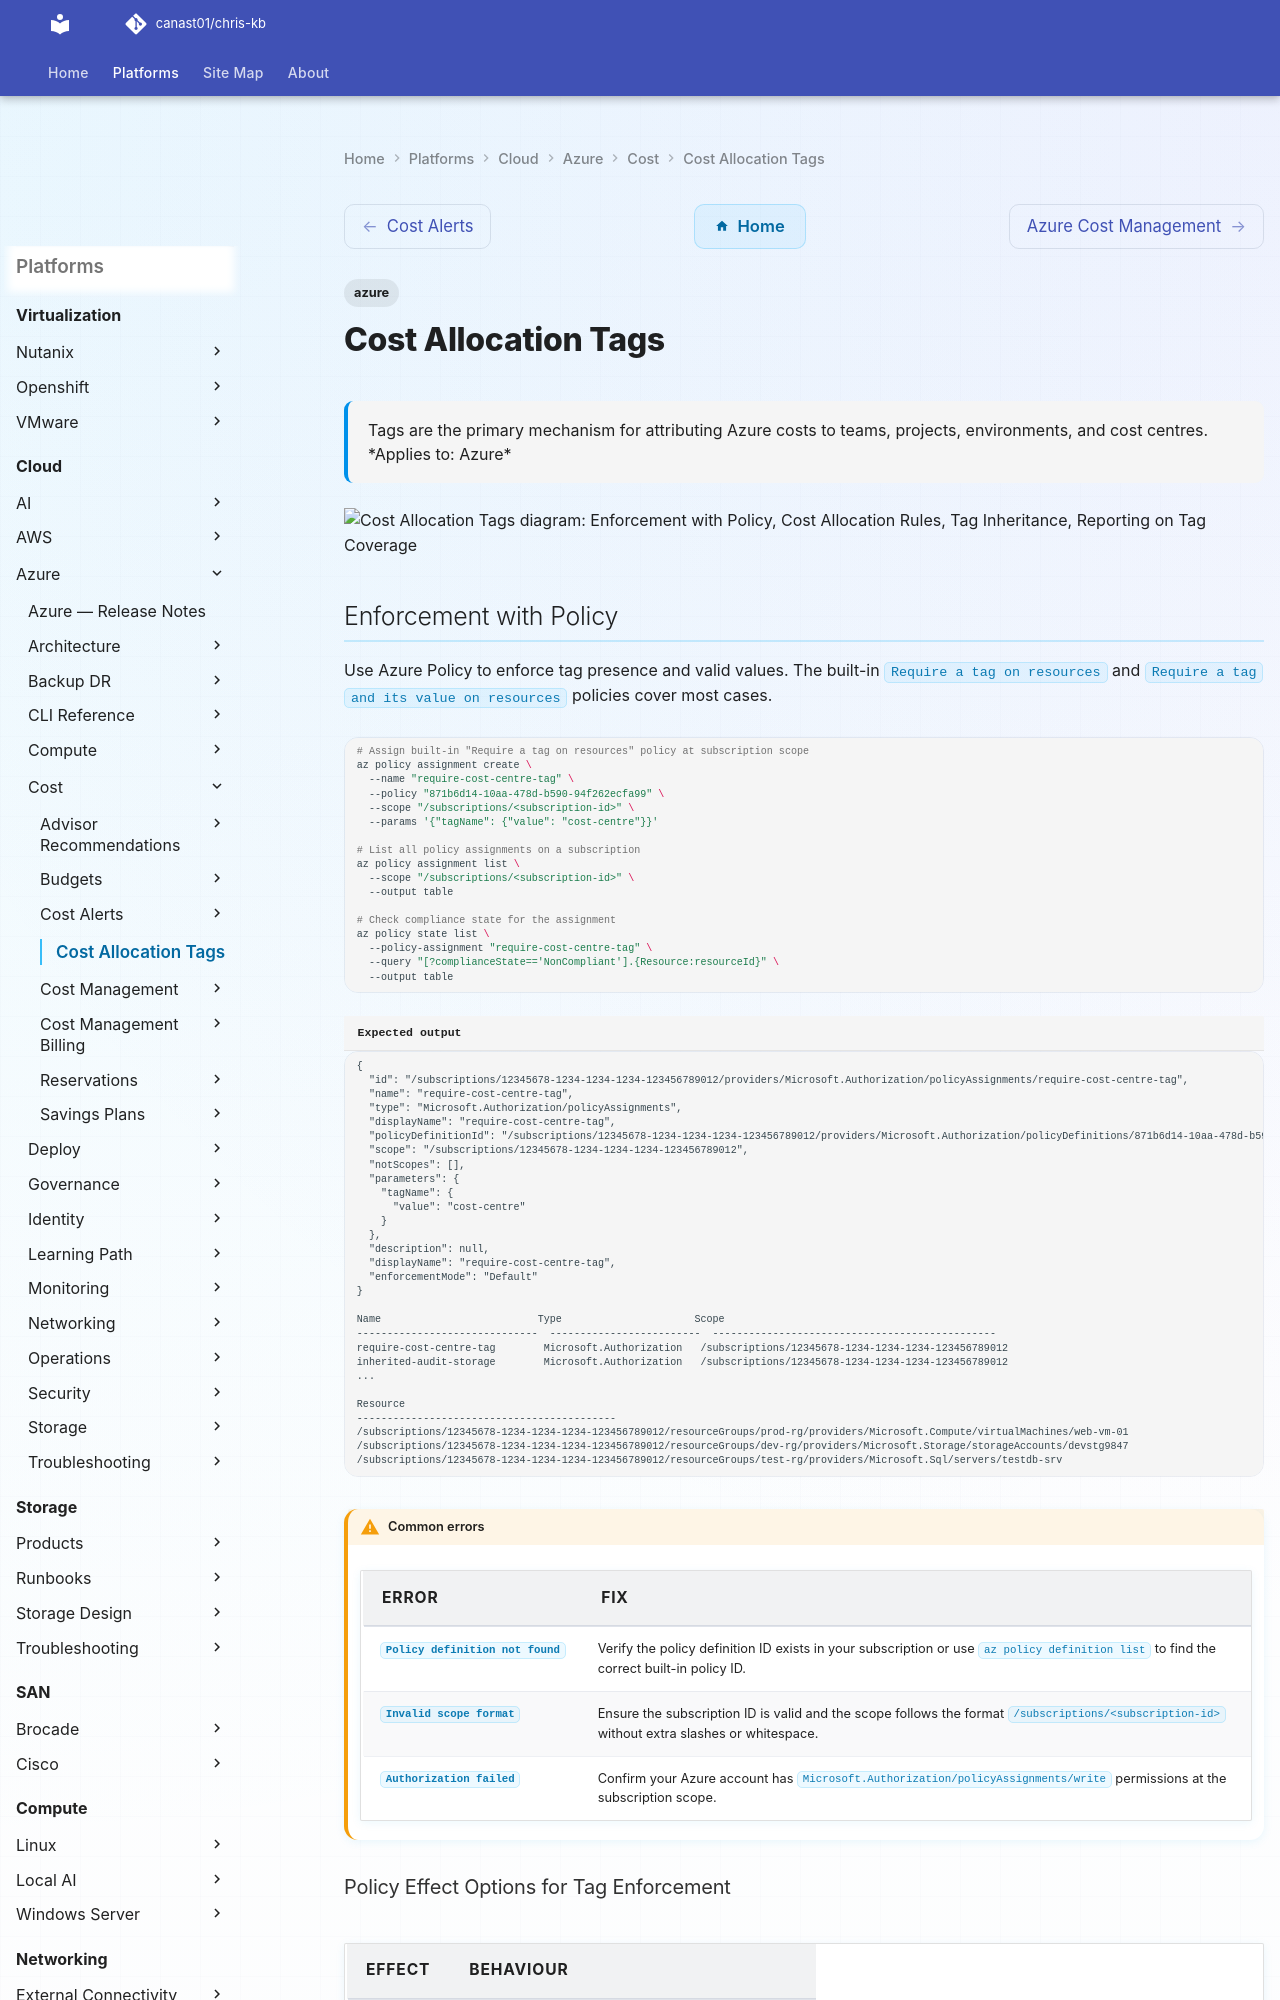

repository: canast01/chris-kb · page: cloud/azure/cost/cost-allocation-tags/index.html · generator: mkdocs

---
tags:
  - azure
description: "Tags are the primary mechanism for attributing Azure costs to teams, projects, environments, and cost centres."
---
# Cost Allocation Tags

<div class="kb-summary">
Tags are the primary mechanism for attributing Azure costs to teams, projects, environments, and cost centres.

*Applies to: Azure*
</div>

```d2
direction: down

enforcement_with_policy: "Enforcement with Policy" {shape: rectangle}
cost_allocation_rules: "Cost Allocation Rules" {shape: rectangle}
tag_inheritance: "Tag Inheritance" {shape: rectangle}
reporting_on_tag_coverage: "Reporting on Tag Coverage" {shape: rectangle}

enforcement_with_policy -> cost_allocation_rules: uses
cost_allocation_rules -> tag_inheritance: uses
tag_inheritance -> reporting_on_tag_coverage: uses
```
